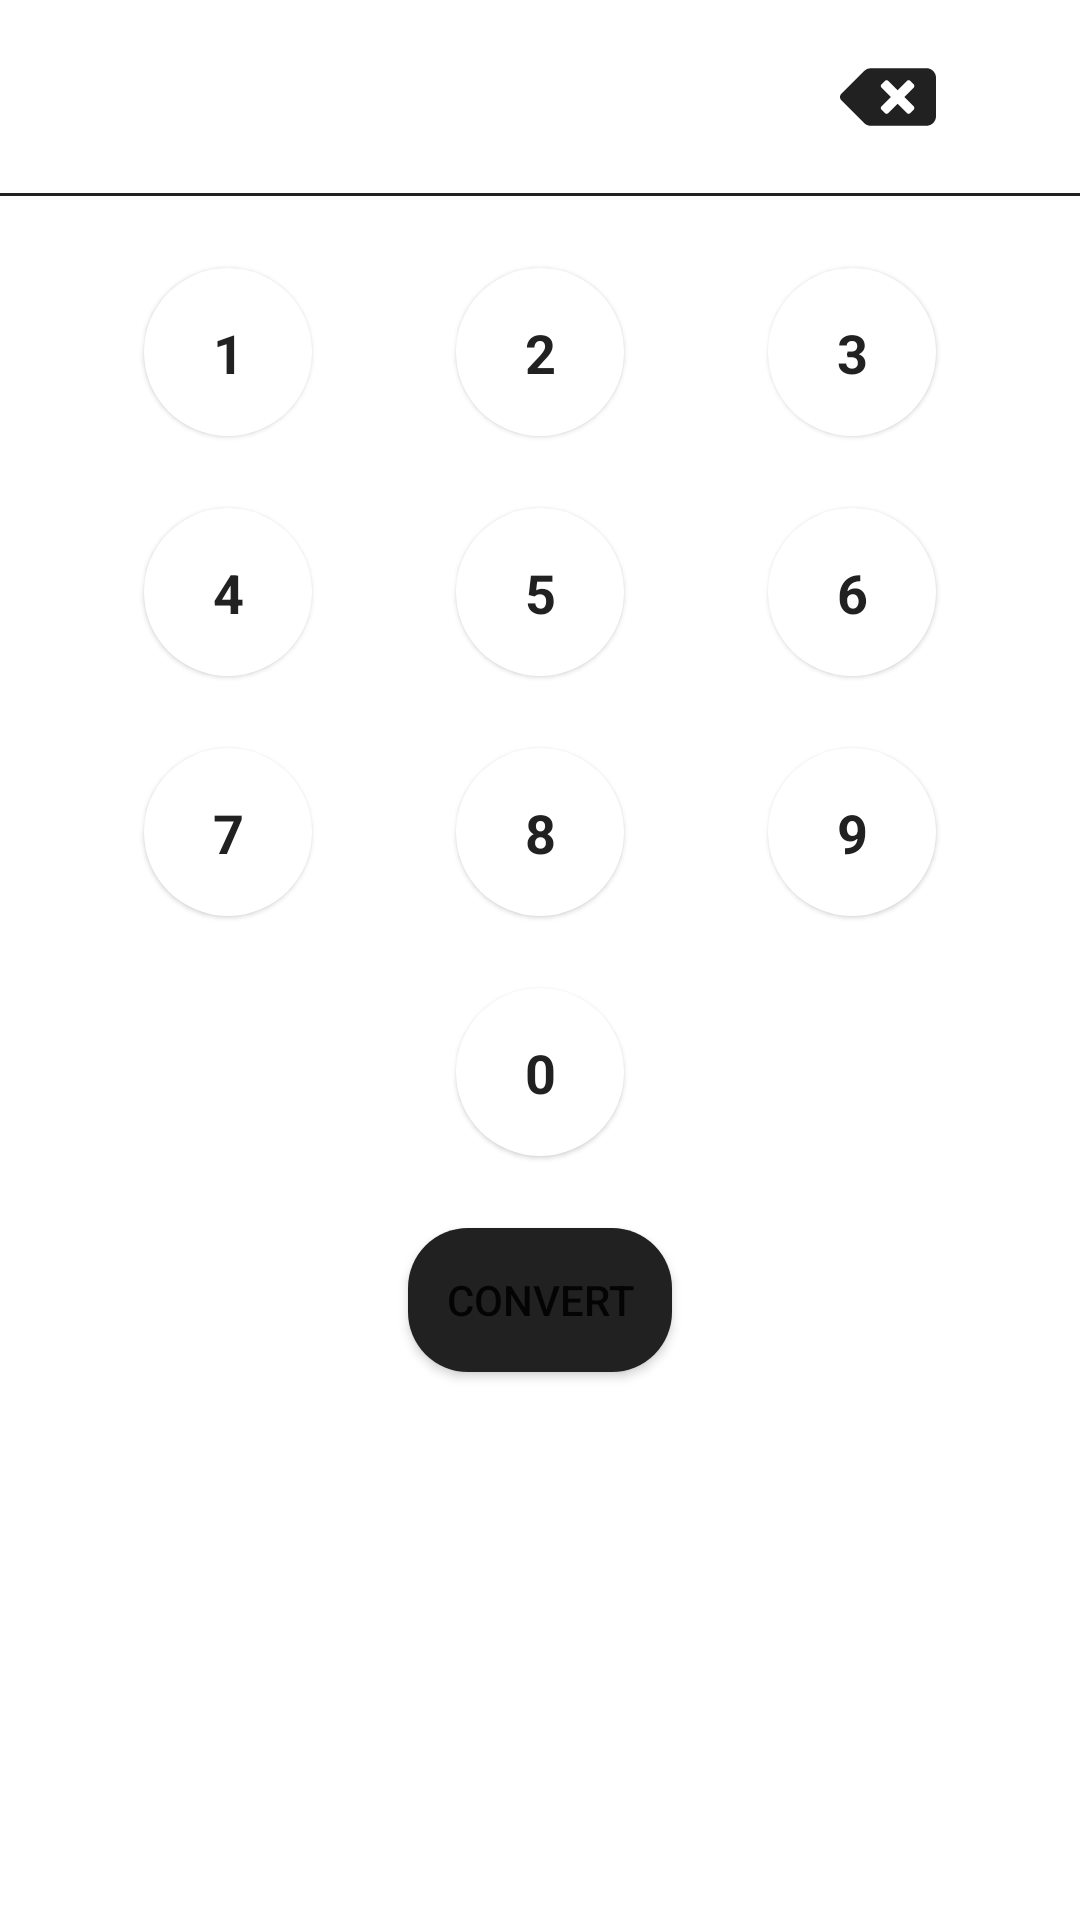

Here is an Android app screen rendered from its layout file. Give the layout XML and the strings, colors and styles it references.
<!-- AndroidManifest.xml: application theme Theme.CurrencyApp -->
<!-- res/layout/dialog_number_input.xml -->
<?xml version="1.0" encoding="utf-8"?>
<androidx.constraintlayout.widget.ConstraintLayout xmlns:android="http://schemas.android.com/apk/res/android"
    xmlns:tools="http://schemas.android.com/tools"
    android:layout_width="match_parent"
    android:layout_height="wrap_content"
    xmlns:app="http://schemas.android.com/apk/res-auto"
    android:paddingBottom="@dimen/number_key_margin">

    <TextView
        android:id="@+id/input_tv"
        android:layout_width="wrap_content"
        android:layout_height="wrap_content"
        android:layout_marginTop="16dp"
        android:textSize="24sp"
        tools:text="1000"
        app:layout_constraintTop_toTopOf="parent"
        app:layout_constraintStart_toStartOf="@id/btn_1"/>

    <ImageButton
        android:id="@+id/remove_btn"
        android:layout_width="wrap_content"
        android:layout_height="wrap_content"
        android:background="@android:color/transparent"
        android:contentDescription="@null"
        app:srcCompat="@drawable/ic_delete"
        app:layout_constraintTop_toTopOf="parent"
        app:layout_constraintEnd_toEndOf="@id/btn_3"
        app:layout_constraintBottom_toTopOf="@id/divider" />

    <View
        android:id="@+id/divider"
        android:layout_width="0dp"
        android:layout_height="1dp"
        android:background="@color/primary_color"
        android:layout_marginTop="16dp"
        app:layout_constraintTop_toBottomOf="@id/input_tv"
        app:layout_constraintStart_toStartOf="parent"
        app:layout_constraintEnd_toEndOf="parent"/>

    <TextView
        android:layout_width="wrap_content"
        android:layout_height="wrap_content"
        android:text="@string/one"
        style="@style/KeyboardTextStyle"
        app:layout_constraintTop_toTopOf="@id/btn_1"
        app:layout_constraintBottom_toBottomOf="@id/btn_1"
        app:layout_constraintStart_toStartOf="@id/btn_1"
        app:layout_constraintEnd_toEndOf="@id/btn_1"/>


    <com.google.android.material.imageview.ShapeableImageView
        android:id="@+id/btn_1"
        android:layout_width="@dimen/number_key_width"
        android:layout_height="@dimen/number_key_height"
        android:foreground="?android:attr/selectableItemBackgroundBorderless"
        android:clickable="true"
        android:focusable="true"
        style="@style/KeyboardKeyStyle"
        app:shapeAppearance="@style/CircleImage"
        app:layout_constraintTop_toBottomOf="@id/divider"
        app:layout_constraintStart_toStartOf="parent"
        app:layout_constraintEnd_toStartOf="@id/btn_2" />


    <com.google.android.material.imageview.ShapeableImageView
        android:id="@+id/btn_2"
        android:layout_width="@dimen/number_key_width"
        android:layout_height="@dimen/number_key_height"
        style="@style/KeyboardKeyStyle"
        app:shapeAppearance="@style/CircleImage"
        app:layout_constraintTop_toBottomOf="@id/divider"
        app:layout_constraintStart_toEndOf="@id/btn_1"
        app:layout_constraintEnd_toStartOf="@id/btn_3"
        />

    <TextView
        android:layout_width="wrap_content"
        android:layout_height="wrap_content"
        android:text="@string/two"
        style="@style/KeyboardTextStyle"
        app:layout_constraintTop_toTopOf="@id/btn_2"
        app:layout_constraintBottom_toBottomOf="@id/btn_2"
        app:layout_constraintStart_toStartOf="@id/btn_2"
        app:layout_constraintEnd_toEndOf="@id/btn_2"/>

    <com.google.android.material.imageview.ShapeableImageView
        android:id="@+id/btn_3"
        android:layout_width="@dimen/number_key_width"
        android:layout_height="@dimen/number_key_height"
        style="@style/KeyboardKeyStyle"
        app:shapeAppearance="@style/CircleImage"
        app:layout_constraintTop_toBottomOf="@id/divider"
        app:layout_constraintEnd_toEndOf="parent"
        app:layout_constraintStart_toEndOf="@id/btn_2"
        />

    <TextView
        android:layout_width="wrap_content"
        android:layout_height="wrap_content"
        android:text="@string/three"
        style="@style/KeyboardTextStyle"
        app:layout_constraintTop_toTopOf="@id/btn_3"
        app:layout_constraintBottom_toBottomOf="@id/btn_3"
        app:layout_constraintStart_toStartOf="@id/btn_3"
        app:layout_constraintEnd_toEndOf="@id/btn_3"/>

    <com.google.android.material.imageview.ShapeableImageView
        android:id="@+id/btn_4"
        android:layout_width="@dimen/number_key_width"
        android:layout_height="@dimen/number_key_height"
        style="@style/KeyboardKeyStyle"
        app:shapeAppearance="@style/CircleImage"
        app:layout_constraintTop_toBottomOf="@id/btn_1"
        app:layout_constraintStart_toStartOf="parent"
        app:layout_constraintEnd_toStartOf="@id/btn_5"
        />

    <TextView
        android:layout_width="wrap_content"
        android:layout_height="wrap_content"
        android:text="@string/four"
        style="@style/KeyboardTextStyle"
        app:layout_constraintTop_toTopOf="@id/btn_4"
        app:layout_constraintBottom_toBottomOf="@id/btn_4"
        app:layout_constraintStart_toStartOf="@id/btn_4"
        app:layout_constraintEnd_toEndOf="@id/btn_4"/>

    <com.google.android.material.imageview.ShapeableImageView
        android:id="@+id/btn_5"
        android:layout_width="@dimen/number_key_width"
        android:layout_height="@dimen/number_key_height"
        style="@style/KeyboardKeyStyle"
        app:shapeAppearance="@style/CircleImage"
        app:layout_constraintTop_toBottomOf="@id/btn_2"
        app:layout_constraintStart_toEndOf="@id/btn_4"
        app:layout_constraintEnd_toStartOf="@id/btn_6"
        />

    <TextView
        android:layout_width="wrap_content"
        android:layout_height="wrap_content"
        android:text="@string/five"
        style="@style/KeyboardTextStyle"
        app:layout_constraintTop_toTopOf="@id/btn_5"
        app:layout_constraintBottom_toBottomOf="@id/btn_5"
        app:layout_constraintStart_toStartOf="@id/btn_5"
        app:layout_constraintEnd_toEndOf="@id/btn_5"/>

    <com.google.android.material.imageview.ShapeableImageView
        android:id="@+id/btn_6"
        android:layout_width="@dimen/number_key_width"
        android:layout_height="@dimen/number_key_height"
        style="@style/KeyboardKeyStyle"
        app:shapeAppearance="@style/CircleImage"
        app:layout_constraintTop_toBottomOf="@id/btn_3"
        app:layout_constraintEnd_toEndOf="parent"
        app:layout_constraintStart_toEndOf="@id/btn_5"
        />

    <TextView
        android:layout_width="wrap_content"
        android:layout_height="wrap_content"
        android:text="@string/six"
        style="@style/KeyboardTextStyle"
        app:layout_constraintTop_toTopOf="@id/btn_6"
        app:layout_constraintBottom_toBottomOf="@id/btn_6"
        app:layout_constraintStart_toStartOf="@id/btn_6"
        app:layout_constraintEnd_toEndOf="@id/btn_6"/>
    <com.google.android.material.imageview.ShapeableImageView
        android:id="@+id/btn_7"
        android:layout_width="@dimen/number_key_width"
        android:layout_height="@dimen/number_key_height"
        style="@style/KeyboardKeyStyle"
        app:shapeAppearance="@style/CircleImage"
        app:layout_constraintTop_toBottomOf="@id/btn_4"
        app:layout_constraintStart_toStartOf="parent"
        app:layout_constraintEnd_toStartOf="@id/btn_8"
        />

    <TextView
        android:layout_width="wrap_content"
        android:layout_height="wrap_content"
        android:text="@string/seven"
        style="@style/KeyboardTextStyle"
        app:layout_constraintTop_toTopOf="@id/btn_7"
        app:layout_constraintBottom_toBottomOf="@id/btn_7"
        app:layout_constraintStart_toStartOf="@id/btn_7"
        app:layout_constraintEnd_toEndOf="@id/btn_7"/>

    <com.google.android.material.imageview.ShapeableImageView
        android:id="@+id/btn_8"
        android:layout_width="@dimen/number_key_width"
        android:layout_height="@dimen/number_key_height"
        style="@style/KeyboardKeyStyle"
        app:shapeAppearance="@style/CircleImage"
        app:layout_constraintTop_toBottomOf="@id/btn_5"
        app:layout_constraintStart_toEndOf="@id/btn_7"
        app:layout_constraintEnd_toStartOf="@id/btn_9"
        />

    <TextView
        android:layout_width="wrap_content"
        android:layout_height="wrap_content"
        android:text="@string/eight"
        style="@style/KeyboardTextStyle"
        app:layout_constraintTop_toTopOf="@id/btn_8"
        app:layout_constraintBottom_toBottomOf="@id/btn_8"
        app:layout_constraintStart_toStartOf="@id/btn_8"
        app:layout_constraintEnd_toEndOf="@id/btn_8"/>

    <com.google.android.material.imageview.ShapeableImageView
        android:id="@+id/btn_9"
        android:layout_width="@dimen/number_key_width"
        android:layout_height="@dimen/number_key_height"
        style="@style/KeyboardKeyStyle"
        app:shapeAppearance="@style/CircleImage"
        app:layout_constraintTop_toBottomOf="@id/btn_6"
        app:layout_constraintEnd_toEndOf="parent"
        app:layout_constraintStart_toEndOf="@id/btn_8"
        />

    <TextView
        android:layout_width="wrap_content"
        android:layout_height="wrap_content"
        android:text="@string/nine"
        style="@style/KeyboardTextStyle"
        app:layout_constraintTop_toTopOf="@id/btn_9"
        app:layout_constraintBottom_toBottomOf="@id/btn_9"
        app:layout_constraintStart_toStartOf="@id/btn_9"
        app:layout_constraintEnd_toEndOf="@id/btn_9"/>

    <com.google.android.material.imageview.ShapeableImageView
        android:id="@+id/btn_0"
        android:layout_width="@dimen/number_key_width"
        android:layout_height="@dimen/number_key_height"
        style="@style/KeyboardKeyStyle"
        app:shapeAppearance="@style/CircleImage"
        app:layout_constraintTop_toBottomOf="@id/btn_8"
        app:layout_constraintEnd_toEndOf="parent"
        app:layout_constraintStart_toStartOf="parent"
        />

    <TextView
        android:layout_width="wrap_content"
        android:layout_height="wrap_content"
        android:text="@string/zero"
        style="@style/KeyboardTextStyle"
        app:layout_constraintTop_toTopOf="@id/btn_0"
        app:layout_constraintBottom_toBottomOf="@id/btn_0"
        app:layout_constraintStart_toStartOf="@id/btn_0"
        app:layout_constraintEnd_toEndOf="@id/btn_0"/>

    <Button
        android:id="@+id/done_btn"
        android:layout_width="wrap_content"
        android:layout_height="wrap_content"
        android:background="@drawable/bg_button"
        android:layout_marginTop="@dimen/number_key_margin"
        android:text="Convert"
        android:layout_marginBottom="@dimen/number_key_margin"
        app:icon="@drawable/ic_calculate"
        app:layout_constraintTop_toBottomOf="@id/btn_0"
        app:layout_constraintStart_toStartOf="parent"
        app:layout_constraintEnd_toEndOf="parent"
        tools:ignore="HardcodedText" />

</androidx.constraintlayout.widget.ConstraintLayout>
<!-- resources referenced by this layout -->
<resources>
  <color name="primary_color">#212121</color>
  <dimen name="number_key_height">56dp</dimen>
  <dimen name="number_key_margin">24dp</dimen>
  <dimen name="number_key_width">56dp</dimen>
  <!-- drawable bg_button (drawable) -->
  <?xml version="1.0" encoding="UTF-8"?>
  <shape xmlns:android="http://schemas.android.com/apk/res/android">
      <solid android:color="@color/primary_color"/>
  
      <corners android:radius="20dp"/>
  </shape>
  <!-- drawable ic_delete (drawable) -->
  <vector xmlns:android="http://schemas.android.com/apk/res/android"
      android:width="32dp"
      android:height="32dp"
      android:viewportWidth="640"
      android:viewportHeight="640">
      <path
          android:fillColor="@color/primary_color"
          android:pathData="M576,128L205.26,128A63.97,63.97 0,0 0,160 146.75L9.37,297.37c-12.5,12.5 -12.5,32.76 0,45.25L160,493.25c12,12 28.28,18.75 45.25,18.75L576,512c35.35,0 64,-28.65 64,-64L640,192c0,-35.35 -28.65,-64 -64,-64zM491.31,382.06c6.25,6.25 6.25,16.38 0,22.63l-22.62,22.62c-6.25,6.25 -16.38,6.25 -22.63,0L384,365.25l-62.06,62.06c-6.25,6.25 -16.38,6.25 -22.63,0l-22.62,-22.62c-6.25,-6.25 -6.25,-16.38 0,-22.63L338.75,320l-62.06,-62.06c-6.25,-6.25 -6.25,-16.38 0,-22.63l22.62,-22.62c6.25,-6.25 16.38,-6.25 22.63,0L384,274.75l62.06,-62.06c6.25,-6.25 16.38,-6.25 22.63,0l22.62,22.62c6.25,6.25 6.25,16.38 0,22.63L429.25,320l62.06,62.06z" />
  </vector>
  <string name="eight">8</string>
  <string name="five">5</string>
  <string name="four">4</string>
  <string name="nine">9</string>
  <string name="one">1</string>
  <string name="seven">7</string>
  <string name="six">6</string>
  <string name="three">3</string>
  <string name="two">2</string>
  <string name="zero">0</string>
  <style name="CircleImage">
          <item name="cornerSize">50%</item>
      </style>
  <style name="KeyboardKeyStyle">
          <item name="android:elevation">1dp</item>
          <item name="android:layout_marginTop">@dimen/number_key_margin</item>
          <item name="android:background">@android:color/white</item>
      </style>
  <style name="KeyboardTextStyle">
          <item name="android:textSize">18sp</item>
          <item name="android:elevation">10dp</item>
          <item name="android:textStyle">bold</item>
          <item name="android:textColor">@color/primary_color</item>
      </style>
  <style name="Theme.CurrencyApp" parent="Theme.MaterialComponents.DayNight.DarkActionBar">
          
          <item name="colorPrimary">@color/primary_color</item>
          <item name="colorPrimaryVariant">@color/primary_color</item>
          <item name="colorOnPrimary">@color/secondary_color</item>
          
          <item name="colorSecondary">@color/primary_color</item>
          <item name="colorSecondaryVariant">@color/primary_color</item>
          <item name="colorOnSecondary">@color/secondary_color</item>
          
          <item name="android:statusBarColor">?attr/colorPrimaryVariant</item>
          
      </style>
  <color name="secondary_color">#fafafa</color>
</resources>
